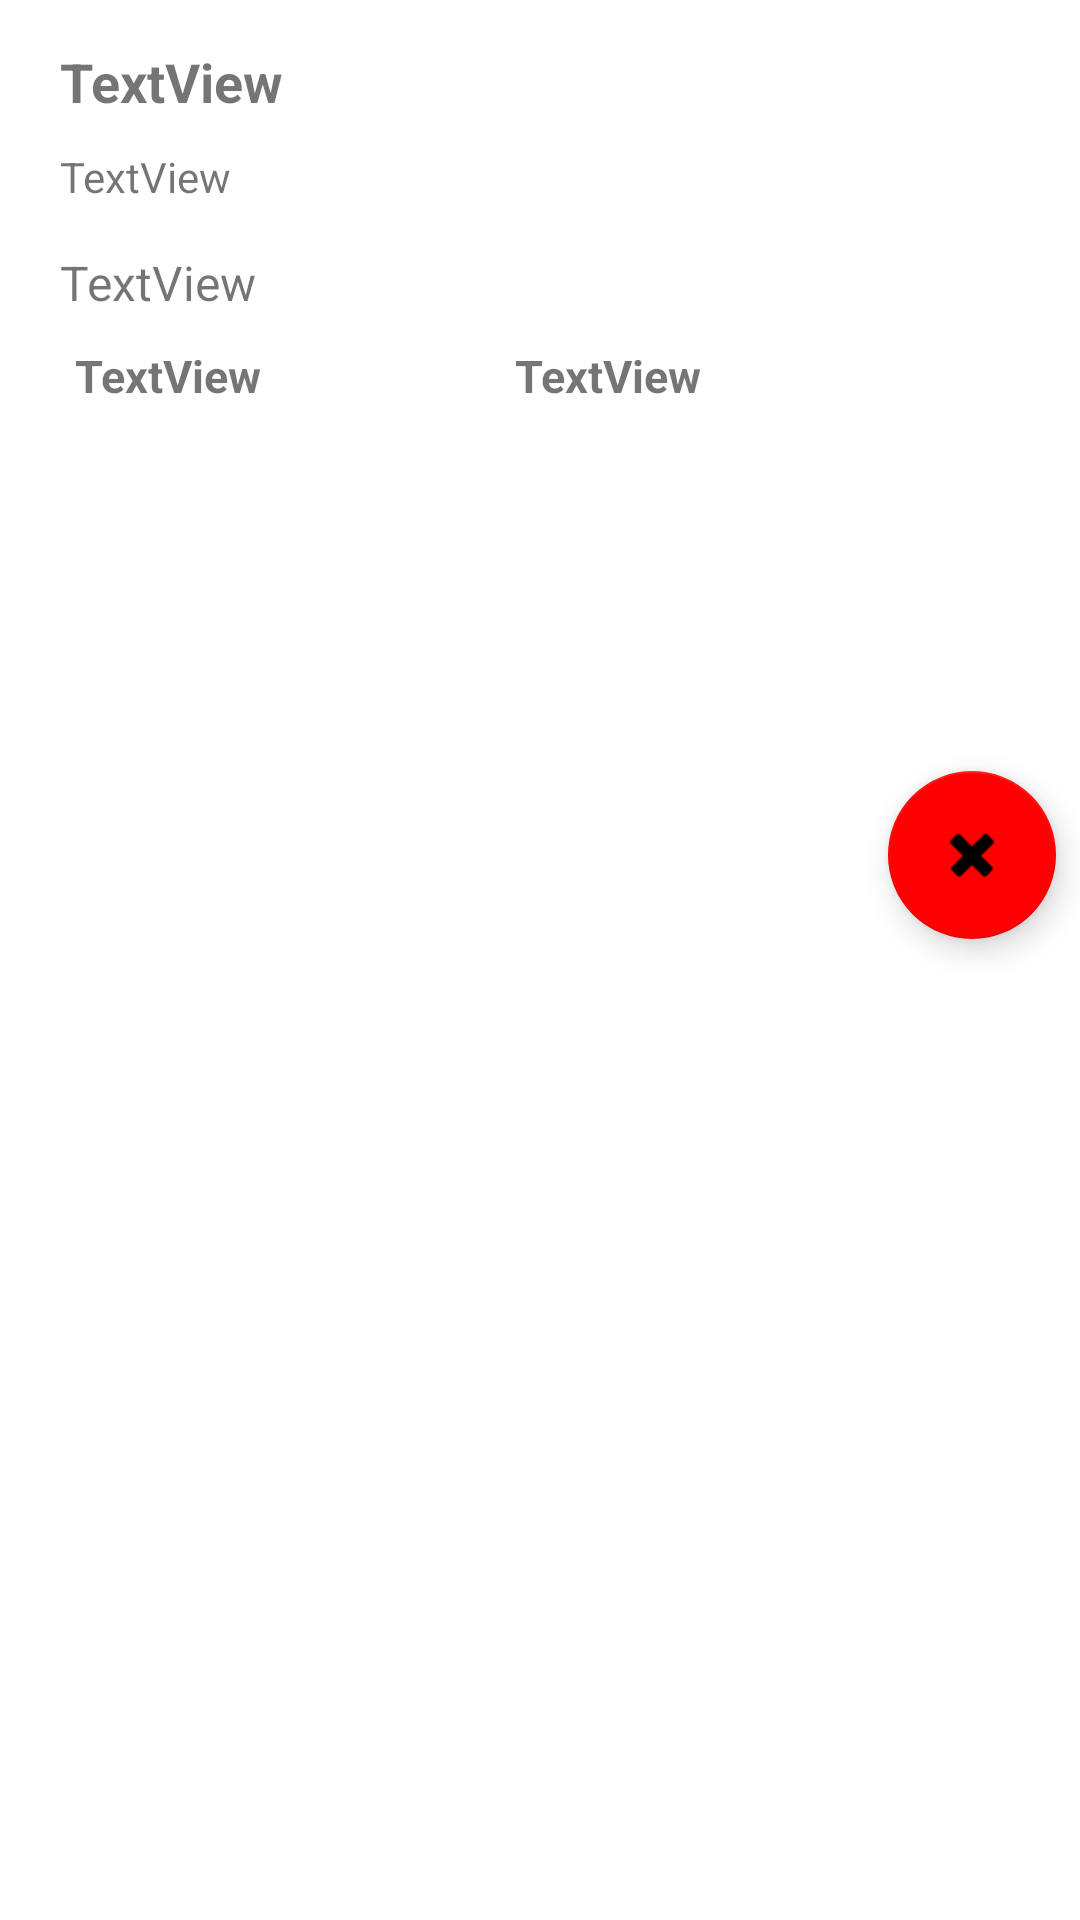

Reconstruct the res/layout file that produces this screen, plus the resources it refers to.
<!-- AndroidManifest.xml: application theme Theme.ProyectoPOO -->
<!-- res/layout/element_shopping_view.xml -->
<?xml version="1.0" encoding="utf-8"?>
<androidx.constraintlayout.widget.ConstraintLayout xmlns:android="http://schemas.android.com/apk/res/android"
    xmlns:app="http://schemas.android.com/apk/res-auto"
    xmlns:tools="http://schemas.android.com/tools"
    android:layout_width="match_parent"
    android:layout_height="wrap_content">

    <TextView
        android:id="@+id/productNameS"
        android:layout_width="0dp"
        android:layout_height="wrap_content"
        android:layout_marginStart="20dp"
        android:layout_marginLeft="20dp"
        android:layout_marginTop="15dp"
        android:layout_marginEnd="20dp"
        android:layout_marginRight="20dp"
        android:text="TextView"
        android:textSize="18sp"
        android:textStyle="bold"
        app:layout_constraintEnd_toStartOf="@+id/guideline6"
        app:layout_constraintHorizontal_bias="0.0"
        app:layout_constraintStart_toStartOf="parent"
        app:layout_constraintTop_toTopOf="parent" />

    <TextView
        android:id="@+id/productDescriptionS"
        android:layout_width="0dp"
        android:layout_height="wrap_content"
        android:layout_marginStart="20dp"
        android:layout_marginLeft="20dp"
        android:layout_marginTop="10dp"
        android:layout_marginEnd="20dp"
        android:layout_marginRight="20dp"
        android:autoSizeTextType="uniform"
        android:text="TextView"
        android:textSize="14sp"
        app:layout_constraintEnd_toStartOf="@+id/guideline6"
        app:layout_constraintHorizontal_bias="0.0"
        app:layout_constraintStart_toStartOf="parent"
        app:layout_constraintTop_toBottomOf="@+id/productNameS" />

    <TextView
        android:id="@+id/productStoreNameS"
        android:layout_width="0dp"
        android:layout_height="wrap_content"
        android:layout_marginStart="20dp"
        android:layout_marginLeft="20dp"
        android:layout_marginTop="15dp"
        android:layout_marginEnd="25dp"
        android:layout_marginRight="25dp"
        android:text="TextView"
        android:textSize="16sp"
        app:layout_constraintEnd_toStartOf="@+id/guideline6"
        app:layout_constraintHorizontal_bias="0.0"
        app:layout_constraintStart_toStartOf="parent"
        app:layout_constraintTop_toBottomOf="@+id/productDescriptionS" />

    <com.google.android.material.floatingactionbutton.FloatingActionButton
        android:id="@+id/deleteBtnCart"
        android:layout_width="wrap_content"
        android:layout_height="wrap_content"
        android:layout_marginStart="5dp"
        android:layout_marginLeft="5dp"
        android:layout_marginEnd="5dp"
        android:layout_marginRight="5dp"
        android:clickable="true"
        app:backgroundTint="#FF0000"
        app:layout_constraintBottom_toTopOf="@+id/guideline9"
        app:layout_constraintEnd_toEndOf="parent"
        app:layout_constraintStart_toStartOf="@+id/guideline6"
        app:layout_constraintTop_toTopOf="parent"
        app:srcCompat="@android:drawable/ic_delete" />

    <androidx.constraintlayout.widget.Guideline
        android:id="@+id/guideline6"
        android:layout_width="wrap_content"
        android:layout_height="wrap_content"
        android:orientation="vertical"
        app:layout_constraintGuide_percent="0.8" />

    <TextView
        android:id="@+id/productNumberS"
        android:layout_width="wrap_content"
        android:layout_height="wrap_content"
        android:layout_marginStart="25dp"
        android:layout_marginLeft="25dp"
        android:layout_marginTop="10dp"
        android:text="TextView"
        android:textSize="15sp"
        android:textStyle="bold"
        app:layout_constraintStart_toStartOf="parent"
        app:layout_constraintTop_toBottomOf="@+id/productStoreNameS" />

    <TextView
        android:id="@+id/totalPriceS"
        android:layout_width="wrap_content"
        android:layout_height="wrap_content"
        android:layout_marginStart="30dp"
        android:layout_marginLeft="30dp"
        android:layout_marginTop="10dp"
        android:text="TextView"
        android:textSize="15sp"
        android:textStyle="bold"
        app:layout_constraintEnd_toStartOf="@+id/guideline6"
        app:layout_constraintStart_toEndOf="@+id/productNumberS"
        app:layout_constraintTop_toBottomOf="@+id/productStoreNameS" />

    <androidx.constraintlayout.widget.Guideline
        android:id="@+id/guideline8"
        android:layout_width="wrap_content"
        android:layout_height="wrap_content"
        android:orientation="horizontal"
        app:layout_constraintGuide_begin="155dp" />

    <androidx.constraintlayout.widget.Guideline
        android:id="@+id/guideline9"
        android:layout_width="wrap_content"
        android:layout_height="wrap_content"
        android:orientation="horizontal"
        app:layout_constraintGuide_percent="0.89032257" />
</androidx.constraintlayout.widget.ConstraintLayout>
<!-- resources referenced by this layout -->
<resources>
  <style name="Theme.ProyectoPOO" parent="Theme.MaterialComponents.DayNight.DarkActionBar">
          
          <item name="colorPrimary">@color/blue</item>
          <item name="colorPrimaryVariant">@color/blue</item>
          <item name="colorOnPrimary">@color/white</item>
          
          <item name="colorSecondary">@color/teal_200</item>
          <item name="colorSecondaryVariant">@color/teal_700</item>
          <item name="colorOnSecondary">@color/black</item>
          
          <item name="android:statusBarColor" tools:targetApi="l">?attr/colorPrimaryVariant</item>
          
      </style>
  <color name="blue">#0049DB</color>
  <color name="white">#FFFFFFFF</color>
  <color name="teal_200">#FF03DAC5</color>
  <color name="teal_700">#FF018786</color>
  <color name="black">#FF000000</color>
</resources>
